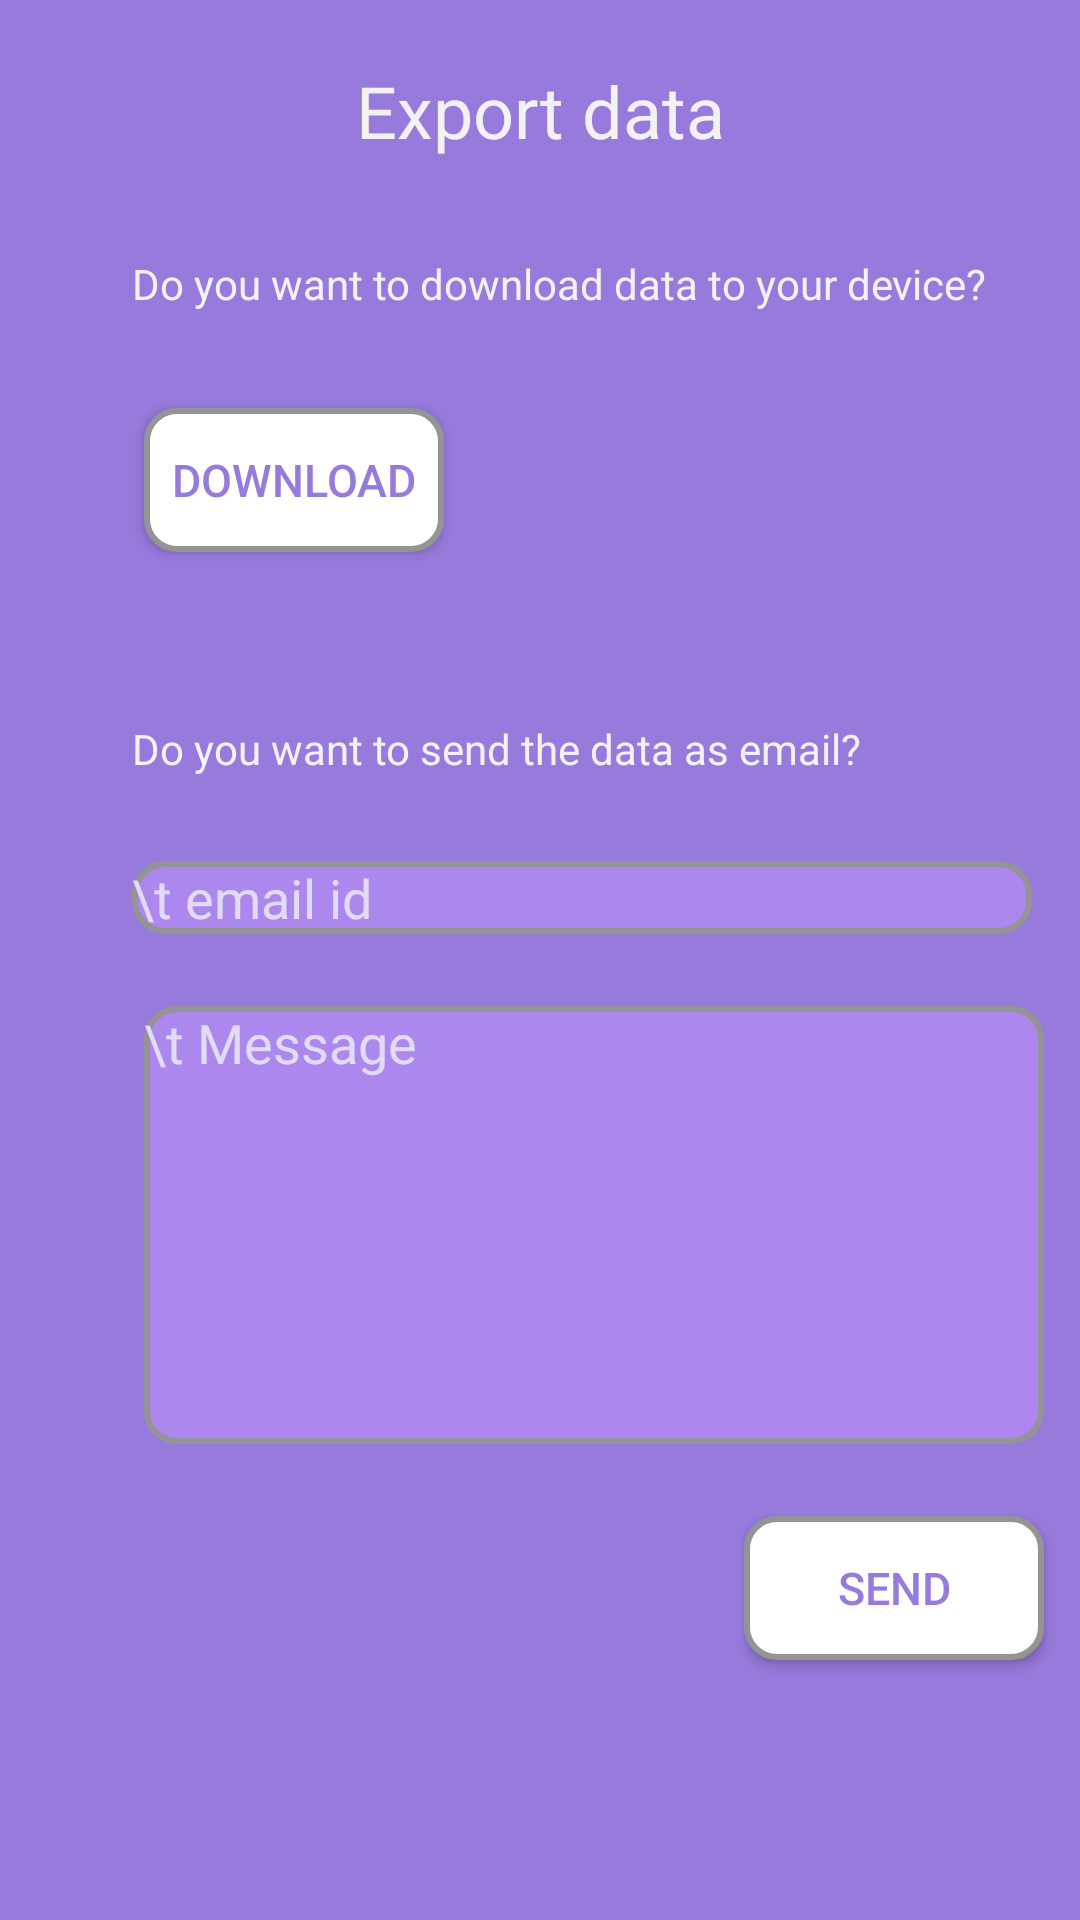

Android layout source for this screen:
<!-- AndroidManifest.xml: application theme AppTheme -->
<!-- res/layout/export_data.xml -->
<?xml version="1.0" encoding="utf-8"?>
<android.support.constraint.ConstraintLayout xmlns:android="http://schemas.android.com/apk/res/android"
    xmlns:app="http://schemas.android.com/apk/res-auto"
    xmlns:tools="http://schemas.android.com/tools"
    android:layout_width="match_parent"
    android:layout_height="match_parent"
    android:background="@color/colorLavanderDark"
    tools:context="com.example.activitymanager.AndroidApp.Security">

    <TextView
        android:id="@+id/textView5"
        android:layout_width="match_parent"
        android:layout_height="53dp"
        android:background="@color/colorLavanderDark"
        android:gravity="bottom"
        android:text="Export data"
        android:textAlignment="center"
        android:textColor="#F2F1F4"
        android:textSize="24sp"
        app:layout_constraintEnd_toEndOf="parent"
        app:layout_constraintStart_toStartOf="parent"
        app:layout_constraintTop_toTopOf="parent" />

    <TextView
        android:id="@+id/txtdwnld"
        android:layout_width="wrap_content"
        android:layout_height="wrap_content"
        android:layout_marginStart="44dp"
        android:layout_marginTop="32dp"
        android:background="@color/colorLavanderDark"
        android:gravity="bottom"
        android:textColor="#F2F1F4"
        android:text="Do you want to download data to your device?"
        app:layout_constraintStart_toStartOf="parent"
        app:layout_constraintTop_toBottomOf="@+id/textView5" />

    <Button
        android:id="@+id/btnDownload"
        android:layout_width="100dp"
        android:layout_height="wrap_content"
        android:layout_gravity="right"
        android:layout_marginStart="4dp"
        android:layout_marginTop="32dp"
        android:background="@drawable/button_background"
        android:text="Download"
        android:textColor="@color/colorLavanderDark"
        android:textSize="15dp"
        app:layout_constraintStart_toStartOf="@+id/txtdwnld"
        app:layout_constraintTop_toBottomOf="@+id/txtdwnld" />

    <TextView
        android:id="@+id/txtemail"
        android:layout_width="wrap_content"
        android:layout_height="wrap_content"
        android:layout_marginTop="56dp"
        android:background="@color/colorLavanderDark"
        android:gravity="bottom"
        android:text="Do you want to send the data as email?"
        android:textColor="#F2F1F4"
        app:layout_constraintStart_toStartOf="@+id/txtdwnld"
        app:layout_constraintTop_toBottomOf="@+id/btnDownload" />

    <EditText
        android:id="@+id/txtEMsg"
        android:layout_width="300dp"
        android:layout_height="146dp"
        android:layout_marginStart="4dp"
        android:layout_marginTop="24dp"
        android:layout_weight="1"
        android:background="@drawable/edit_text_boarder"
        android:gravity="top"
        android:hint="\t Message"
        android:textColor="@color/colourWhite"
        android:textColorHint="@color/colorLightLightLavender"
        app:layout_constraintStart_toStartOf="@+id/txtemail"
        app:layout_constraintTop_toBottomOf="@+id/mailID" />

    <EditText
        android:id="@+id/mailID"
        android:layout_width="300dp"
        android:layout_height="wrap_content"
        android:layout_marginTop="28dp"
        android:layout_weight="1"
        android:background="@drawable/edit_text_boarder"
        android:gravity="top"
        android:hint="\t email id"
        android:inputType="textEmailAddress"
        android:textColor="@color/colourWhite"
        android:textColorHint="@color/colorLightLightLavender"
        app:layout_constraintStart_toStartOf="@+id/txtemail"
        app:layout_constraintTop_toBottomOf="@+id/txtemail" />

    <Button
        android:id="@+id/btnSend"
        android:layout_width="100dp"
        android:layout_height="wrap_content"
        android:layout_gravity="right"
        android:layout_marginTop="24dp"
        android:background="@drawable/button_background"
        android:text="Send"
        android:textColor="@color/colorLavanderDark"
        android:textSize="15dp"
        app:layout_constraintEnd_toEndOf="@+id/txtEMsg"
        app:layout_constraintTop_toBottomOf="@+id/txtEMsg" />
</android.support.constraint.ConstraintLayout>
<!-- resources referenced by this layout -->
<resources>
  <color name="colorLavanderDark">#967ADC</color>
  <color name="colorLightLightLavender">#E1DBF8</color>
  <color name="colourWhite">#FFFFFF</color>
  <!-- drawable button_background (drawable) -->
  <?xml version="1.0" encoding="utf-8"?>
  <selector xmlns:android="http://schemas.android.com/apk/res/android"
      android:layout_height="wrap_content"
      android:layout_width="wrap_content">
      <item>
          <shape android:shape="rectangle">
              <solid android:color="@color/colourWhite"></solid>
              <corners android:radius="10dp" />
              <stroke
                  android:width="2dp"
                  android:color="#949494"
                  />
          </shape>
      </item>
  </selector>
  <!-- drawable edit_text_boarder (drawable) -->
  <?xml version="1.0" encoding="utf-8"?>
  <selector xmlns:android="http://schemas.android.com/apk/res/android"
      android:layout_height="wrap_content"
      android:layout_width="wrap_content">
      <item>
          <shape android:shape="rectangle">
              <solid android:color="@color/colorLavander"></solid>
              <corners android:radius="10dp" />
              <stroke
                  android:width="2dp"
                  android:color="#949494"
                  />
          </shape>
      </item>
  </selector>
  <style name="AppTheme" parent="Theme.AppCompat.Light.NoActionBar">
          
          <item name="colorPrimary">@color/colourWhite</item>
          <item name="colorPrimaryDark">@color/colorLavander</item>
          <item name="colorAccent">@color/colorLavanderDark</item>
      </style>
  <color name="colorLavander">#AC87ED</color>
</resources>
